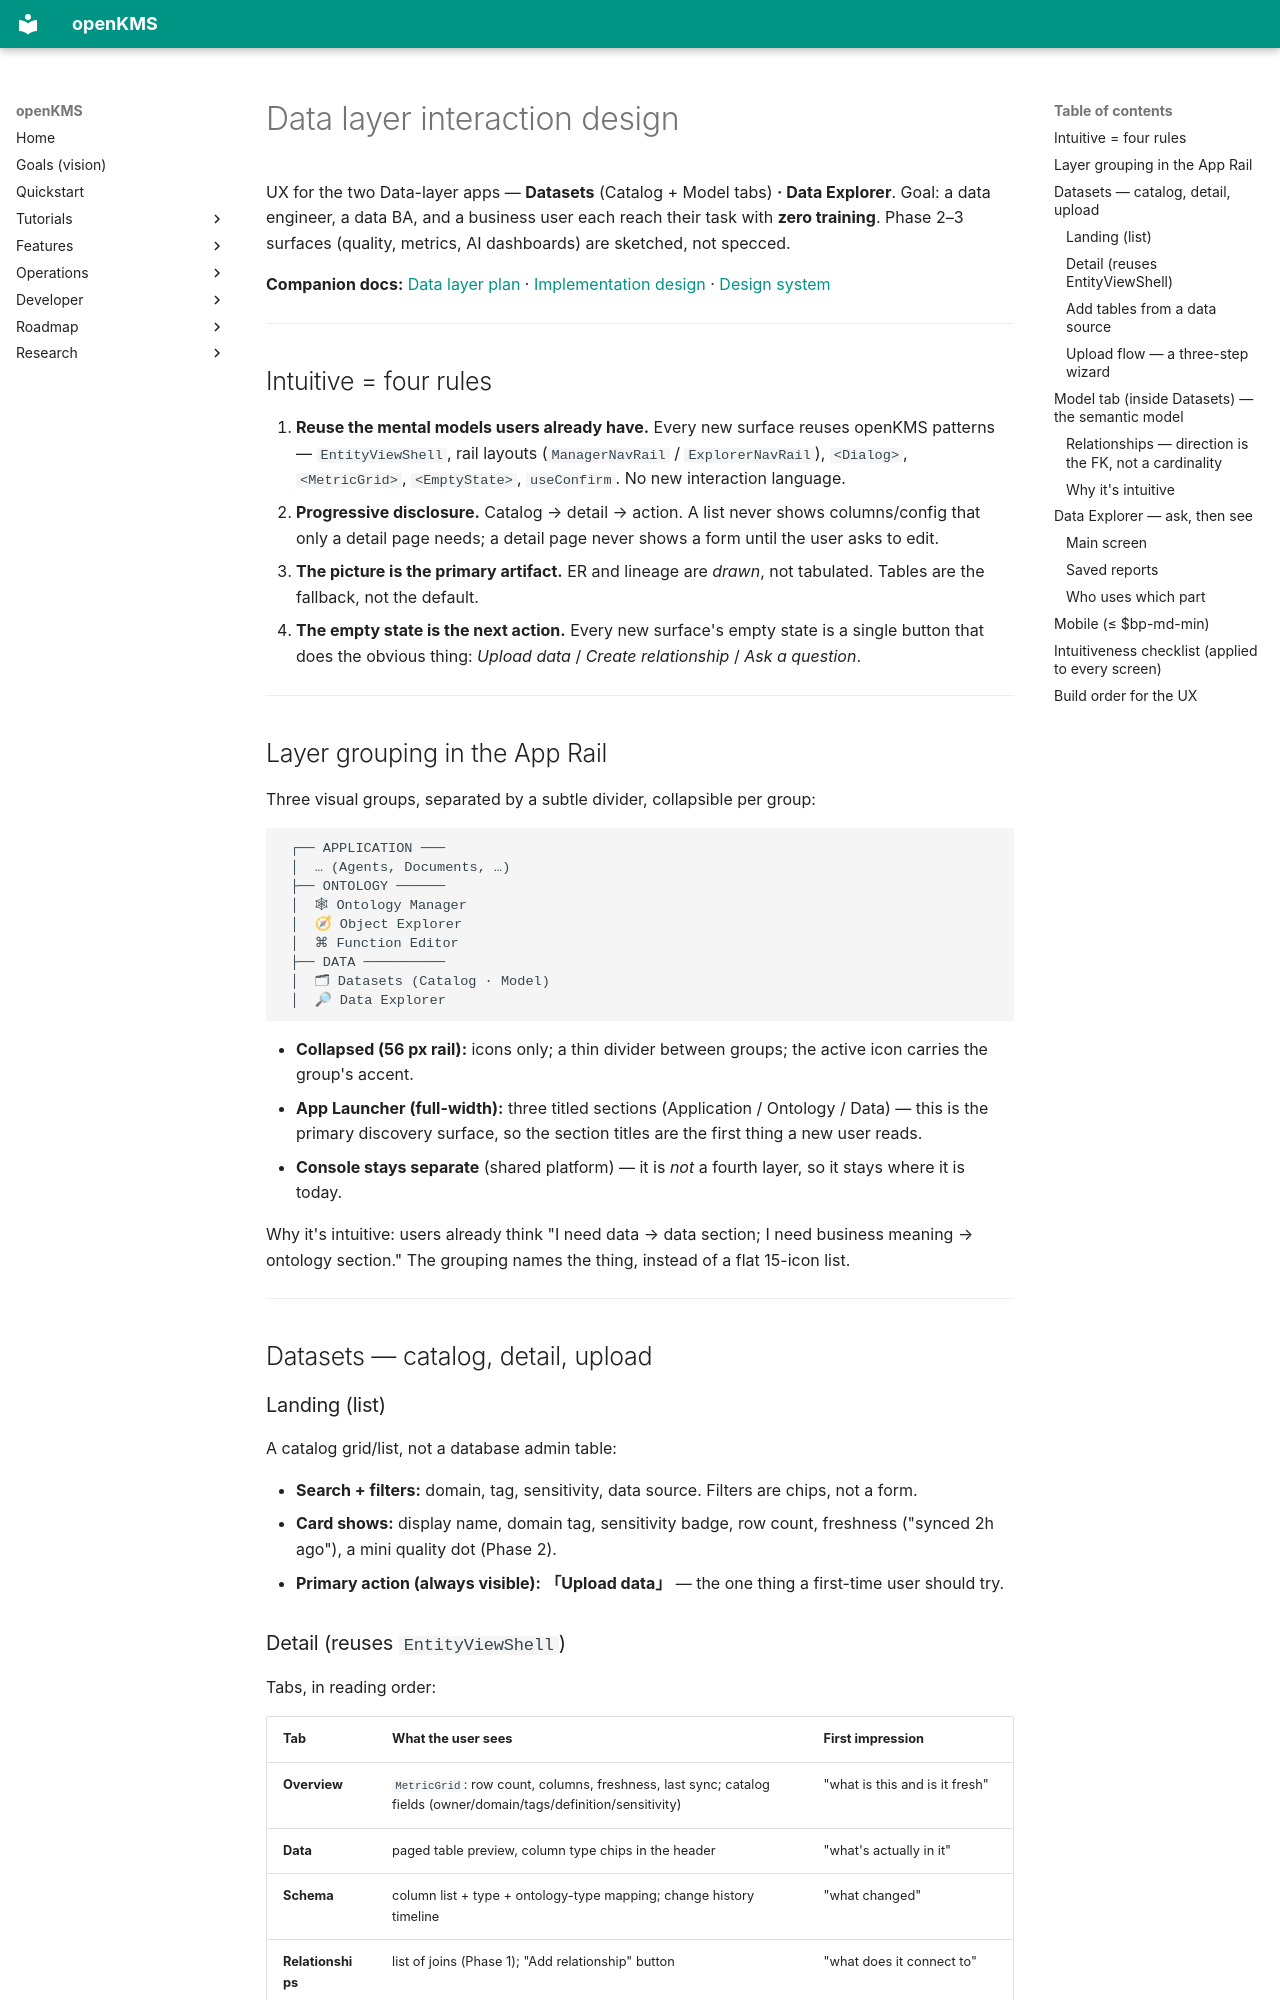

repository: yingrui/openKMS · page: research/data_layer_interaction/index.html · generator: mkdocs

# Data layer interaction design

UX for the two Data-layer apps — **Datasets** (Catalog + Model tabs) **· Data Explorer**. Goal: a data engineer, a data BA, and a business user each reach their task with **zero training**. Phase 2–3 surfaces (quality, metrics, AI dashboards) are sketched, not specced.

**Companion docs:** [Data layer plan](data_layer_plan.md) · [Implementation design](data_layer_implementation.md) · [Design system](../design-system.md)

---

## Intuitive = four rules

1. **Reuse the mental models users already have.** Every new surface reuses openKMS patterns — `EntityViewShell`, rail layouts (`ManagerNavRail` / `ExplorerNavRail`), `<Dialog>`, `<MetricGrid>`, `<EmptyState>`, `useConfirm`. No new interaction language.
2. **Progressive disclosure.** Catalog → detail → action. A list never shows columns/config that only a detail page needs; a detail page never shows a form until the user asks to edit.
3. **The picture is the primary artifact.** ER and lineage are *drawn*, not tabulated. Tables are the fallback, not the default.
4. **The empty state is the next action.** Every new surface's empty state is a single button that does the obvious thing: *Upload data* / *Create relationship* / *Ask a question*.

---

## Layer grouping in the App Rail

Three visual groups, separated by a subtle divider, collapsible per group:

```
 ┌── APPLICATION ───
 │  … (Agents, Documents, …)
 ├── ONTOLOGY ──────
 │  🕸 Ontology Manager
 │  🧭 Object Explorer
 │  ⌘ Function Editor
 ├── DATA ──────────
 │  🗂 Datasets (Catalog · Model)
 │  🔎 Data Explorer
```

- **Collapsed (56 px rail):** icons only; a thin divider between groups; the active icon carries the group's accent.
- **App Launcher (full-width):** three titled sections (Application / Ontology / Data) — this is the primary discovery surface, so the section titles are the first thing a new user reads.
- **Console stays separate** (shared platform) — it is *not* a fourth layer, so it stays where it is today.

Why it's intuitive: users already think "I need data → data section; I need business meaning → ontology section." The grouping names the thing, instead of a flat 15-icon list.

---

## Datasets — catalog, detail, upload

### Landing (list)

A catalog grid/list, not a database admin table:

- **Search + filters:** domain, tag, sensitivity, data source. Filters are chips, not a form.
- **Card shows:** display name, domain tag, sensitivity badge, row count, freshness ("synced 2h ago"), a mini quality dot (Phase 2).
- **Primary action (always visible):** **「Upload data」** — the one thing a first-time user should try.
